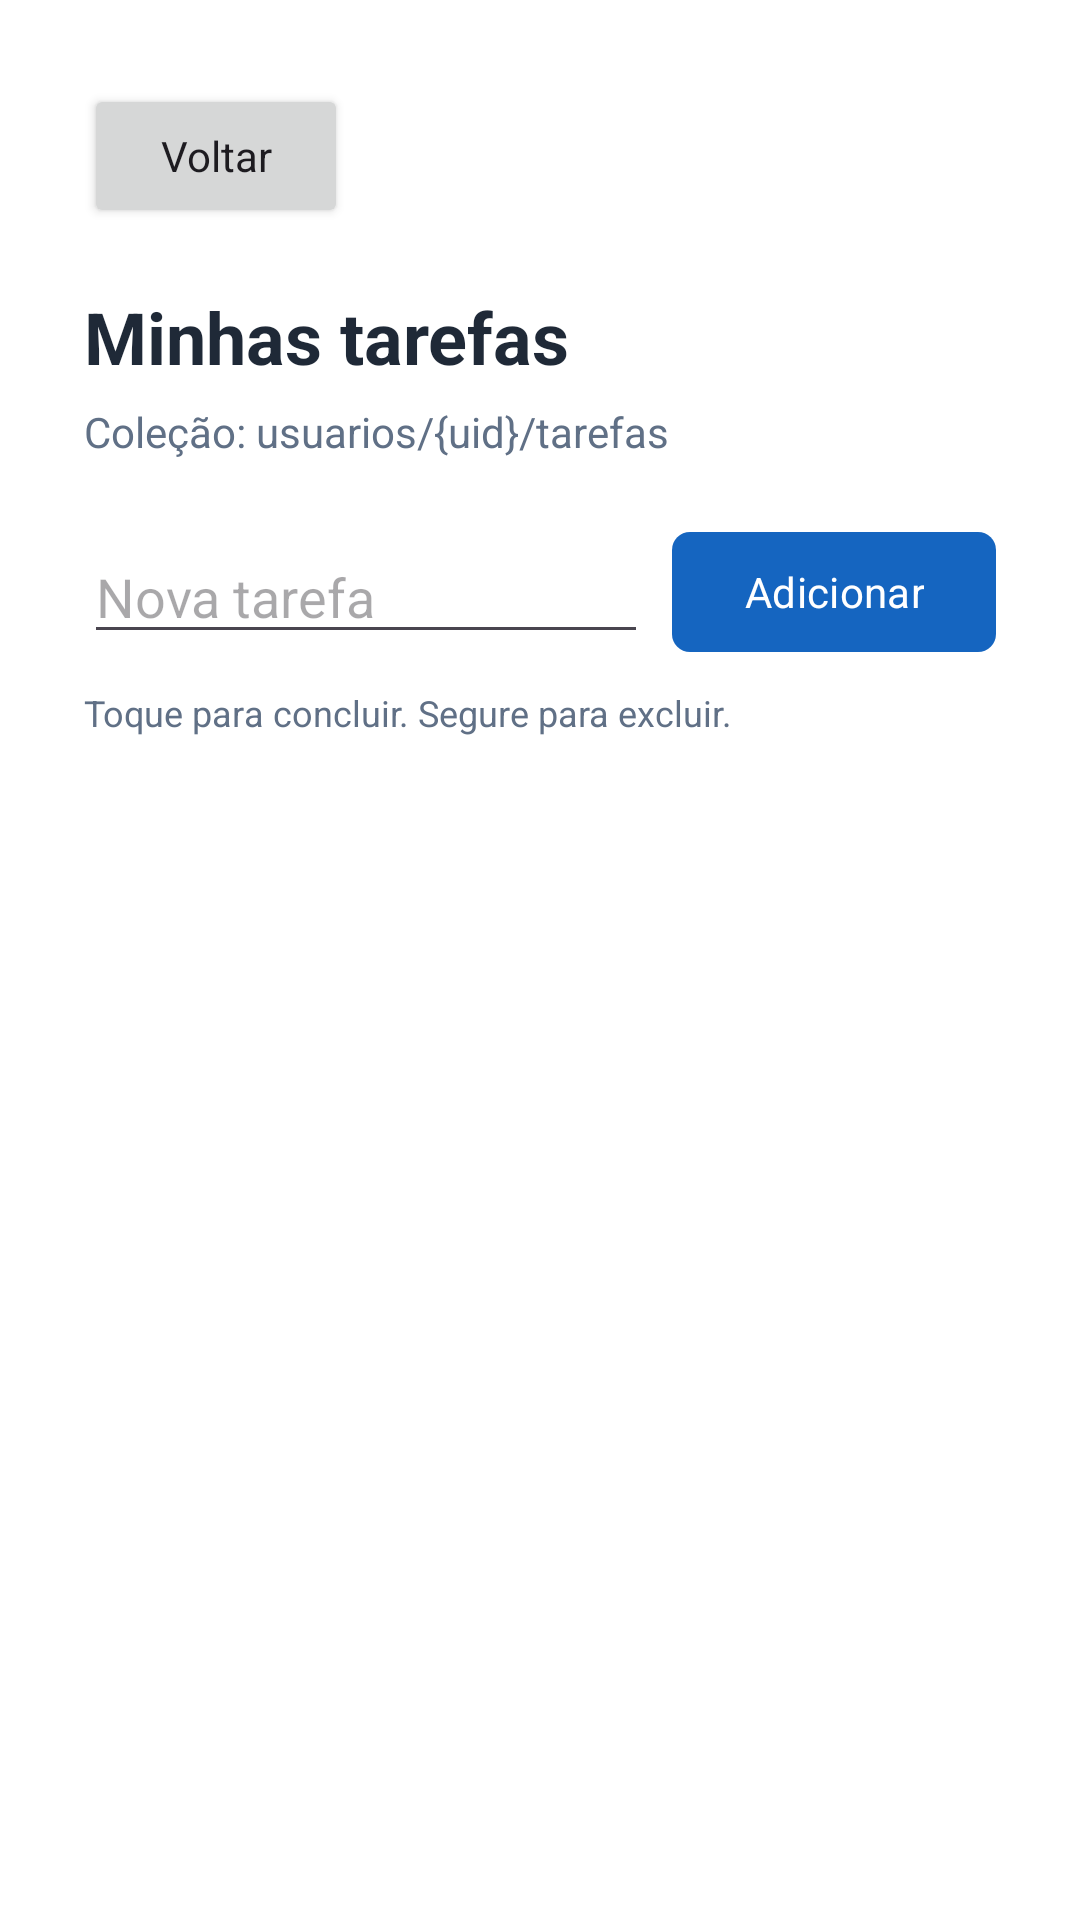

This screen was rendered from an Android layout file. Write that file and the resources it references.
<!-- AndroidManifest.xml: application theme Theme.AuthFirebase -->
<!-- res/layout/activity_tarefas.xml -->
<?xml version="1.0" encoding="utf-8"?>
<LinearLayout xmlns:android="http://schemas.android.com/apk/res/android"
    xmlns:app="http://schemas.android.com/apk/res-auto"
    android:layout_width="match_parent"
    android:layout_height="match_parent"
    android:background="@android:color/white"
    android:fitsSystemWindows="true"
    android:orientation="vertical"
    android:padding="28dp">

    <Button
        android:id="@+id/btnVoltar"
        android:layout_width="wrap_content"
        android:layout_height="wrap_content"
        android:text="Voltar"
        android:textAllCaps="false" />

    <TextView
        android:layout_width="match_parent"
        android:layout_height="wrap_content"
        android:layout_marginTop="20dp"
        android:text="Minhas tarefas"
        android:textColor="@color/text_primary"
        android:textSize="24sp"
        android:textStyle="bold" />

    <TextView
        android:layout_width="match_parent"
        android:layout_height="wrap_content"
        android:layout_marginTop="6dp"
        android:text="Coleção: usuarios/{uid}/tarefas"
        android:textColor="@color/text_secondary"
        android:textSize="14sp" />

    <LinearLayout
        android:layout_width="match_parent"
        android:layout_height="wrap_content"
        android:layout_marginTop="20dp"
        android:gravity="center_vertical"
        android:orientation="horizontal">

        <EditText
            android:id="@+id/campoTitulo"
            android:layout_width="0dp"
            android:layout_height="wrap_content"
            android:layout_weight="1"
            android:hint="Nova tarefa"
            android:importantForAutofill="no"
            android:inputType="text"
            android:maxLength="100" />

        <com.google.android.material.button.MaterialButton
            android:id="@+id/btnAdicionar"
            android:layout_width="wrap_content"
            android:layout_height="wrap_content"
            android:layout_marginStart="8dp"
            android:text="Adicionar"
            android:textAllCaps="false"
            app:cornerRadius="6dp" />
    </LinearLayout>

    <TextView
        android:layout_width="match_parent"
        android:layout_height="wrap_content"
        android:layout_marginTop="8dp"
        android:text="Toque para concluir. Segure para excluir."
        android:textColor="@color/text_secondary"
        android:textSize="12sp" />

    <ListView
        android:id="@+id/listaTarefas"
        android:layout_width="match_parent"
        android:layout_height="0dp"
        android:layout_marginTop="8dp"
        android:layout_weight="1" />

</LinearLayout>
<!-- resources referenced by this layout -->
<resources>
  <color name="text_primary">#1F2937</color>
  <color name="text_secondary">#607086</color>
  <style name="Theme.AuthFirebase" parent="Theme.Material3.DayNight.NoActionBar">
          <item name="colorPrimary">@color/firebase_blue</item>
          <item name="colorSecondary">@color/firebase_orange</item>
          <item name="android:fontFamily">sans-serif</item>
          <item name="android:windowLightStatusBar">true</item>
          <item name="android:statusBarColor">@color/screen_background</item>
          <item name="android:navigationBarColor">@color/screen_background</item>
      </style>
  <color name="firebase_blue">#1565C0</color>
  <color name="firebase_orange">#FF8A00</color>
  <color name="screen_background">#F4F7FB</color>
</resources>
